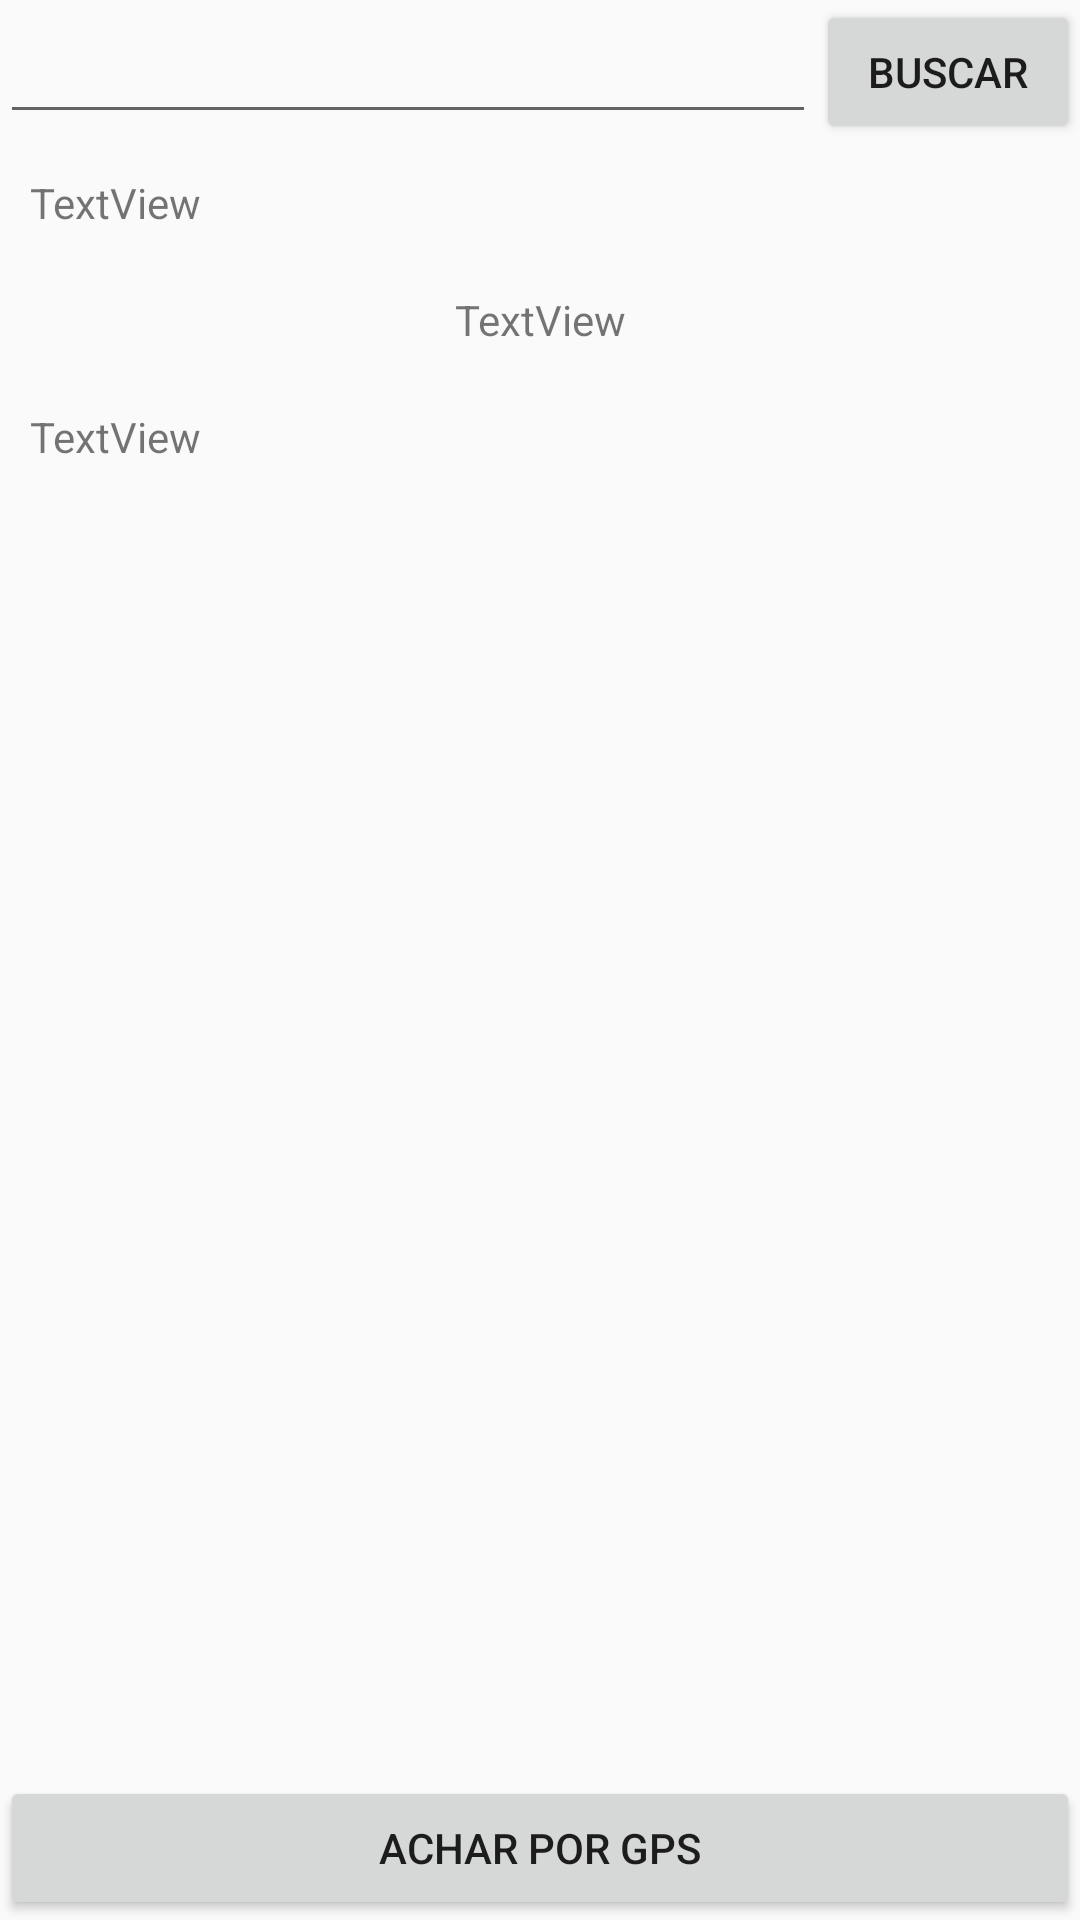

Produce the Android XML layout that renders to this screen, including the resource entries it uses.
<!-- AndroidManifest.xml: application theme AppTheme -->
<!-- res/layout/activity_weather.xml -->
<LinearLayout xmlns:android="http://schemas.android.com/apk/res/android"
    xmlns:tools="http://schemas.android.com/tools"
    android:id="@+id/LinearLayout1"
    android:layout_width="match_parent"
    android:layout_height="match_parent"
    android:orientation="vertical"
    android:scrollbars="vertical" >

    <ScrollView
        android:id="@+id/scrollView1"
        android:layout_width="match_parent"
        android:layout_height="match_parent"
        android:layout_weight="1" >

        <LinearLayout
            android:layout_width="match_parent"
            android:layout_height="match_parent"
            android:orientation="vertical" >

            <LinearLayout
                android:layout_width="match_parent"
                android:layout_height="wrap_content"
                android:gravity="center" >

                <EditText
                    android:id="@+id/edittext_area"
                    android:layout_width="0dp"
                    android:layout_height="wrap_content"
                    android:layout_weight="1"
                    android:ems="10"
                    android:inputType="text" />

                <Button
                    android:id="@+id/search_button"
                    android:layout_width="wrap_content"
                    android:layout_height="wrap_content"
                    android:text="Buscar" />
            </LinearLayout>

            <LinearLayout
                android:layout_width="match_parent"
                android:layout_height="wrap_content"
                android:layout_margin="10dp"
                android:orientation="vertical" >

                <TextView
                    android:id="@+id/textview_title"
                    android:layout_width="wrap_content"
                    android:layout_height="wrap_content"
                    android:text="TextView" />
            </LinearLayout>

            <TextView
                android:id="@+id/textview_error_message"
                android:layout_width="fill_parent"
                android:layout_height="wrap_content"
                android:layout_margin="10dp"
                android:gravity="center"
                android:text="TextView" />


            <LinearLayout
                android:id = "@+id/current_weather_info"
                android:layout_width="match_parent"
                android:layout_height="wrap_content"
                android:layout_margin="10dp"
                android:gravity="center_vertical" >

                <TextView
                    android:id="@+id/textview_weather_info_0"
                    android:layout_width="wrap_content"
                    android:layout_height="wrap_content"
                    android:text="TextView" />

                <ImageView
                    android:id="@+id/imageview_weather_info_0"
                    android:layout_width="wrap_content"
                    android:layout_height="wrap_content" />
            </LinearLayout>

            <LinearLayout
                android:id="@+id/weather_infos"
                android:layout_width="match_parent"
                android:layout_height="wrap_content"
                android:orientation="vertical" >
            </LinearLayout>

        </LinearLayout>
    </ScrollView>

    <Button
        android:id="@+id/gps_button"
        android:layout_width="match_parent"
        android:layout_height="wrap_content"
        android:text="Achar por GPS" />

</LinearLayout>
<!-- resources referenced by this layout -->
<resources>
  <style name="AppTheme" parent="Theme.AppCompat.Light.DarkActionBar">
          
          <item name="colorPrimary">@color/laranja</item>
          <item name="colorPrimaryDark">@color/colorPrimaryDark</item>
          <item name="colorAccent">@color/colorAccent</item>
      </style>
  <color name="laranja">#FF6600</color>
  <color name="colorPrimaryDark">#303F9F</color>
  <color name="colorAccent">#FF4081</color>
</resources>
